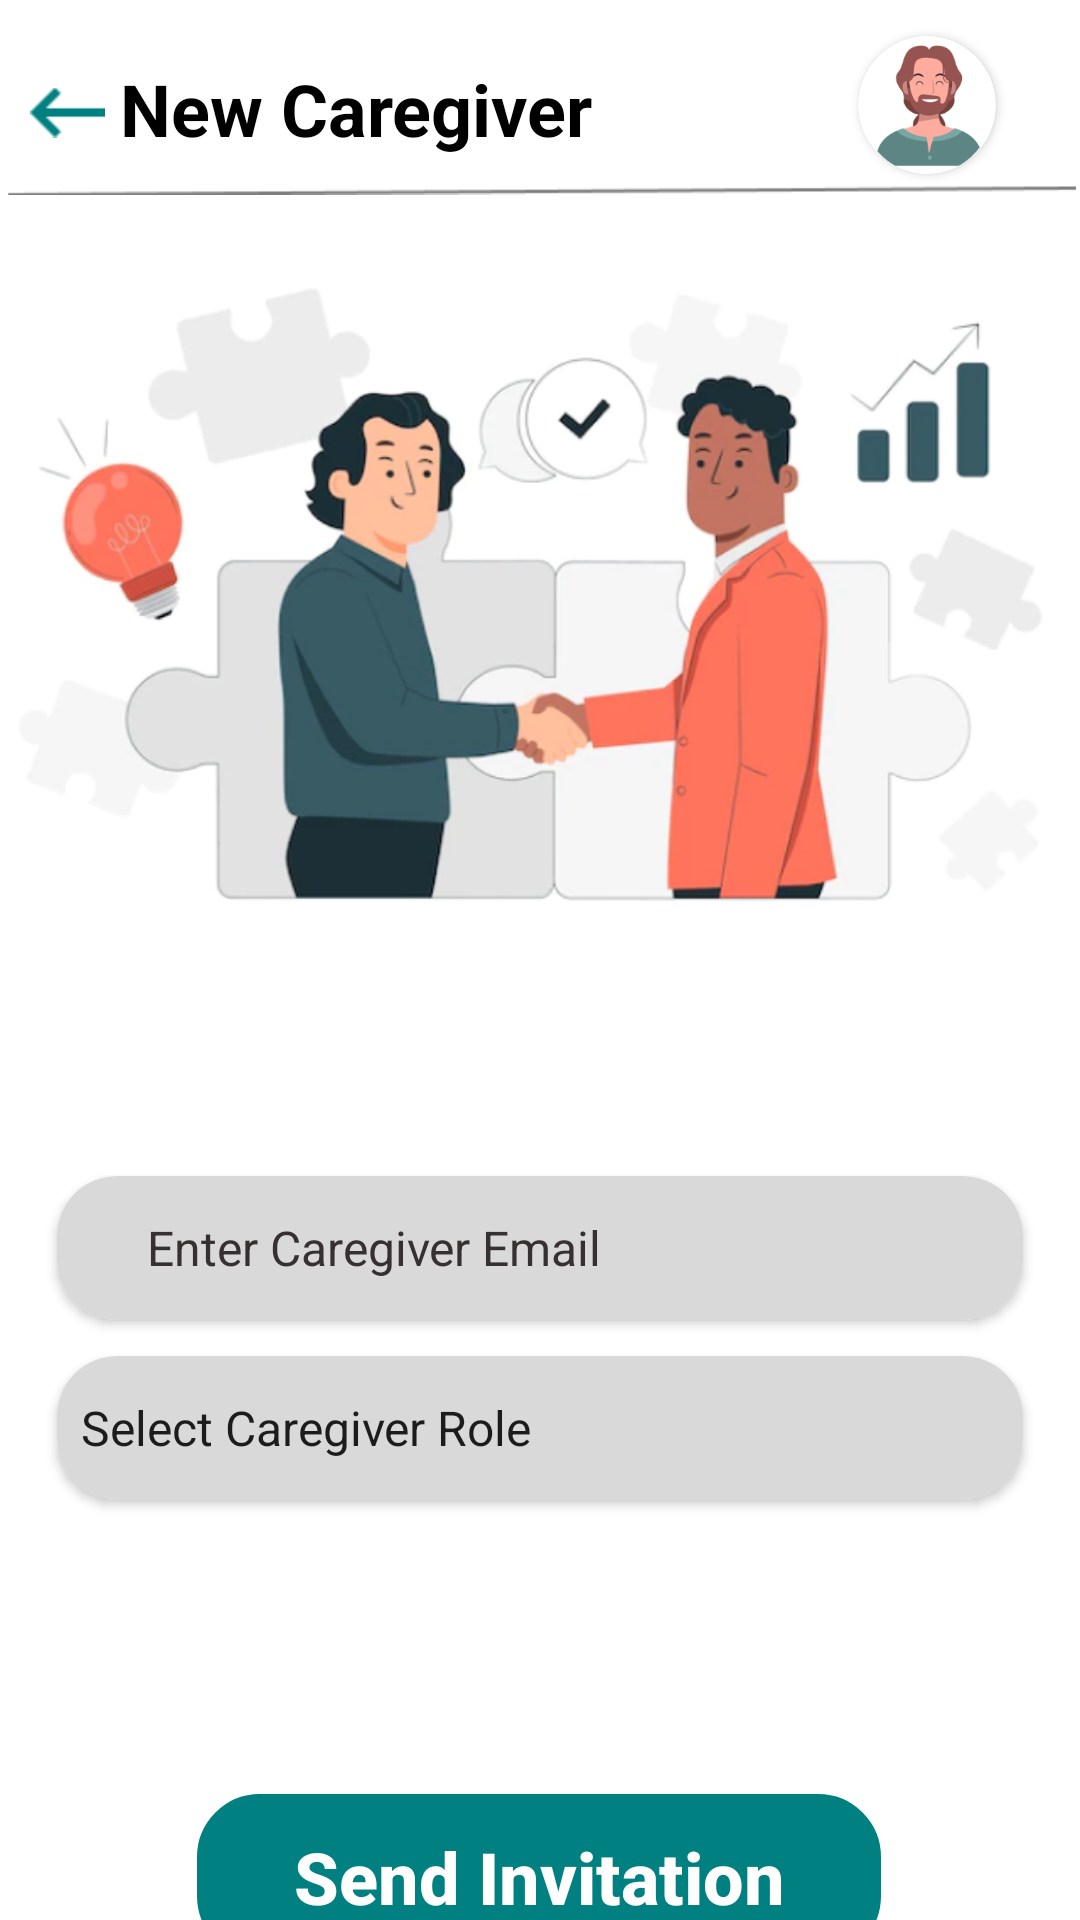

Write the Android layout XML for this screen, with the resource values it uses.
<!-- AndroidManifest.xml: application theme Theme.Design.Light.NoActionBar -->
<!-- res/layout/fragment_add_newcaregiver_patient.xml -->
<?xml version="1.0" encoding="utf-8"?>
<layout
    xmlns:android="http://schemas.android.com/apk/res/android"
    xmlns:tools="http://schemas.android.com/tools"
    xmlns:app="http://schemas.android.com/apk/res-auto"
    android:id="@+id/REQ">
    <androidx.constraintlayout.widget.ConstraintLayout
        android:layout_width="match_parent"
        android:layout_height="match_parent"
        android:background="#FFFFFF"
        tools:context=".ui.PatientPath.AddNewcaregiverPatient.AddNewcaregiverPatientFragment">

        <androidx.cardview.widget.CardView
            android:id="@+id/pp"
            android:layout_width="46dp"
            android:layout_height="46dp"
            android:layout_marginTop="12dp"
            android:background="@drawable/circular"
            app:cardCornerRadius="60dp"
            android:layout_marginEnd="28dp"
            android:src="@drawable/male_pic"
            app:layout_constraintEnd_toEndOf="parent"
            app:layout_constraintTop_toTopOf="parent">

            <ImageView
                android:id="@+id/userInfo"
                android:layout_width="match_parent"
                android:layout_height="match_parent"
                app:layout_constraintBottom_toBottomOf="parent"
                app:layout_constraintEnd_toEndOf="parent"
                app:layout_constraintStart_toStartOf="parent"
                app:layout_constraintTop_toTopOf="parent"
                app:srcCompat="@drawable/user_img" />
        </androidx.cardview.widget.CardView>

        <TextView
            android:id="@+id/textView5"
            android:layout_width="wrap_content"
            android:layout_height="wrap_content"
            android:layout_marginStart="5dp"
            android:layout_marginTop="20dp"
            android:text="@string/new_caregiver"
            android:textColor="#000000"
            android:textSize="24sp"
            android:textStyle="bold"
            app:layout_constraintBottom_toBottomOf="parent"
            app:layout_constraintEnd_toEndOf="parent"
            app:layout_constraintHorizontal_bias="0.0"
            app:layout_constraintStart_toEndOf="@+id/backBtn"
            app:layout_constraintTop_toTopOf="parent"
            app:layout_constraintVertical_bias="0.0" />

        <ImageView
            android:id="@+id/backBtn"
            android:layout_width="25dp"
            android:layout_height="25dp"
            android:layout_marginStart="10dp"
            android:layout_marginTop="25dp"
            app:layout_constraintEnd_toEndOf="parent"
            app:layout_constraintHorizontal_bias="0.0"
            app:layout_constraintStart_toStartOf="parent"
            app:layout_constraintTop_toTopOf="parent"
            app:srcCompat="@drawable/greenback" />

        <ImageView
            android:id="@+id/imageView3"
            android:layout_width="357dp"
            android:layout_height="10dp"
            android:src="@drawable/line"
            app:layout_constraintEnd_toEndOf="parent"
            app:layout_constraintStart_toStartOf="parent"
            app:layout_constraintTop_toBottomOf="@+id/pp" />


        <ImageView
            android:id="@+id/imageView"
            android:layout_width="369dp"
            android:layout_height="289dp"
            app:layout_constraintBottom_toBottomOf="parent"
            app:layout_constraintEnd_toEndOf="parent"
            app:layout_constraintHorizontal_bias="0.491"
            app:layout_constraintStart_toStartOf="parent"
            app:layout_constraintTop_toTopOf="parent"
            app:layout_constraintVertical_bias="0.159"
            app:srcCompat="@drawable/caregiverpics" />

        <Button
            android:id="@+id/sendbtn"
            android:layout_width="228dp"
            android:layout_height="55dp"
            android:layout_marginTop="98dp"
            android:background="@drawable/button"
            android:backgroundTint="#008080"
            android:text="@string/send_invitation"
            android:textAllCaps="false"
            android:textColor="@color/white"
            android:textSize="24sp"
            android:textStyle="bold"
            app:cornerRadius="30dp"
            app:layout_constraintBottom_toBottomOf="parent"
            app:layout_constraintEnd_toEndOf="parent"
            app:layout_constraintHorizontal_bias="0.497"
            app:layout_constraintStart_toStartOf="parent"
            app:layout_constraintTop_toBottomOf="@+id/p1"
            app:layout_constraintVertical_bias="0.0" />

        <androidx.cardview.widget.CardView
            android:id="@+id/p2"
            android:layout_width="322dp"
            android:layout_height="wrap_content"
            app:cardCornerRadius="20dp"
            app:layout_constraintBottom_toTopOf="@+id/sendbtn"
            app:layout_constraintEnd_toEndOf="parent"
            app:layout_constraintStart_toStartOf="parent"
            app:layout_constraintTop_toBottomOf="@+id/imageView"
            app:layout_constraintVertical_bias="0.23000002">

            <androidx.constraintlayout.widget.ConstraintLayout
                android:layout_width="wrap_content"
                android:layout_height="wrap_content">

                <EditText
                    android:id="@+id/editTextEmailAddress"
                    android:layout_width="322dp"
                    android:layout_height="48dp"
                    android:background="@drawable/spinner_background"
                    android:ems="10"
                    android:hint="@string/enter_caregiver_email"
                    android:inputType="textEmailAddress"
                    android:paddingLeft="30dp"
                    android:paddingRight="30dp"
                    android:textColorHint="#373030"
                    android:textSize="16sp"
                    app:layout_constraintBottom_toBottomOf="parent"
                    app:layout_constraintEnd_toEndOf="parent"
                    app:layout_constraintStart_toStartOf="parent"
                    app:layout_constraintTop_toTopOf="parent"
                    app:layout_constraintVertical_bias="0.43" />
            </androidx.constraintlayout.widget.ConstraintLayout>

        </androidx.cardview.widget.CardView>

        <androidx.cardview.widget.CardView
            android:id="@+id/p1"
            android:layout_width="322dp"
            android:layout_height="wrap_content"
            app:cardCornerRadius="20dp"
            app:layout_constraintBottom_toBottomOf="parent"
            app:layout_constraintEnd_toEndOf="parent"
            app:layout_constraintStart_toStartOf="parent"
            app:layout_constraintTop_toBottomOf="@+id/p2"
            app:layout_constraintVertical_bias="0.07999998">

            <androidx.constraintlayout.widget.ConstraintLayout
                android:layout_width="wrap_content"
                android:layout_height="wrap_content">

                <Spinner
                    android:id="@+id/spinner2"
                    android:layout_width="322dp"
                    android:layout_height="48dp"
                    android:background="@drawable/spinner_background"
                    android:backgroundTintMode="src_in"
                    android:entries="@array/caregivers"
                    android:outlineProvider="none"
                    app:layout_constraintBottom_toBottomOf="parent"
                    app:layout_constraintEnd_toEndOf="parent"
                    app:layout_constraintStart_toStartOf="parent"
                    app:layout_constraintTop_toTopOf="parent"
                    app:layout_constraintVertical_bias="0.43" />
            </androidx.constraintlayout.widget.ConstraintLayout>

        </androidx.cardview.widget.CardView>

    </androidx.constraintlayout.widget.ConstraintLayout>
</layout>
<!-- resources referenced by this layout -->
<resources>
  <string-array name="caregivers">
          <item>   Select Caregiver Role</item>
          <item>   editor</item>
          <item>   viewer</item>
      </string-array>
  <color name="white">#FFFFFFFF</color>
  <!-- drawable button (drawable) -->
  <?xml version="1.0" encoding="utf-8"?>
  <shape xmlns:android="http://schemas.android.com/apk/res/android" android:shape="rectangle">
      <stroke
          android:width="2dp"
          android:color="#008080" />
      <corners android:radius="20dp"/>
  </shape>
  <!-- drawable caregiverpics: png bitmap (drawable-v24, 139983 bytes) -->
  <!-- drawable circular (drawable) -->
  <shape xmlns:android="http://schemas.android.com/apk/res/android">
      <solid android:color="@android:color/transparent" />
      <stroke
          android:width="2dp"
          android:color="#00000000" />
      <corners android:radius="60dp" />
  </shape>
  <!-- drawable greenback: png bitmap (drawable-v24, 176 bytes) -->
  <!-- drawable line: png bitmap (drawable-v24, 268 bytes) -->
  <!-- drawable male_pic: png bitmap (drawable-v24, 4608 bytes) -->
  <!-- drawable spinner_background (drawable) -->
  <?xml version="1.0" encoding="utf-8"?>
  <shape xmlns:android="http://schemas.android.com/apk/res/android"
      android:shape="rectangle">
      <corners android:radius="20dp" />
      <solid android:color="#D9D9D9" />
  
  </shape>
  <!-- drawable user_img: png bitmap (drawable-v24, 17399 bytes) -->
  <string name="enter_caregiver_email">Enter Caregiver Email</string>
  <string name="new_caregiver">New Caregiver</string>
  <string name="send_invitation">Send Invitation</string>
</resources>
